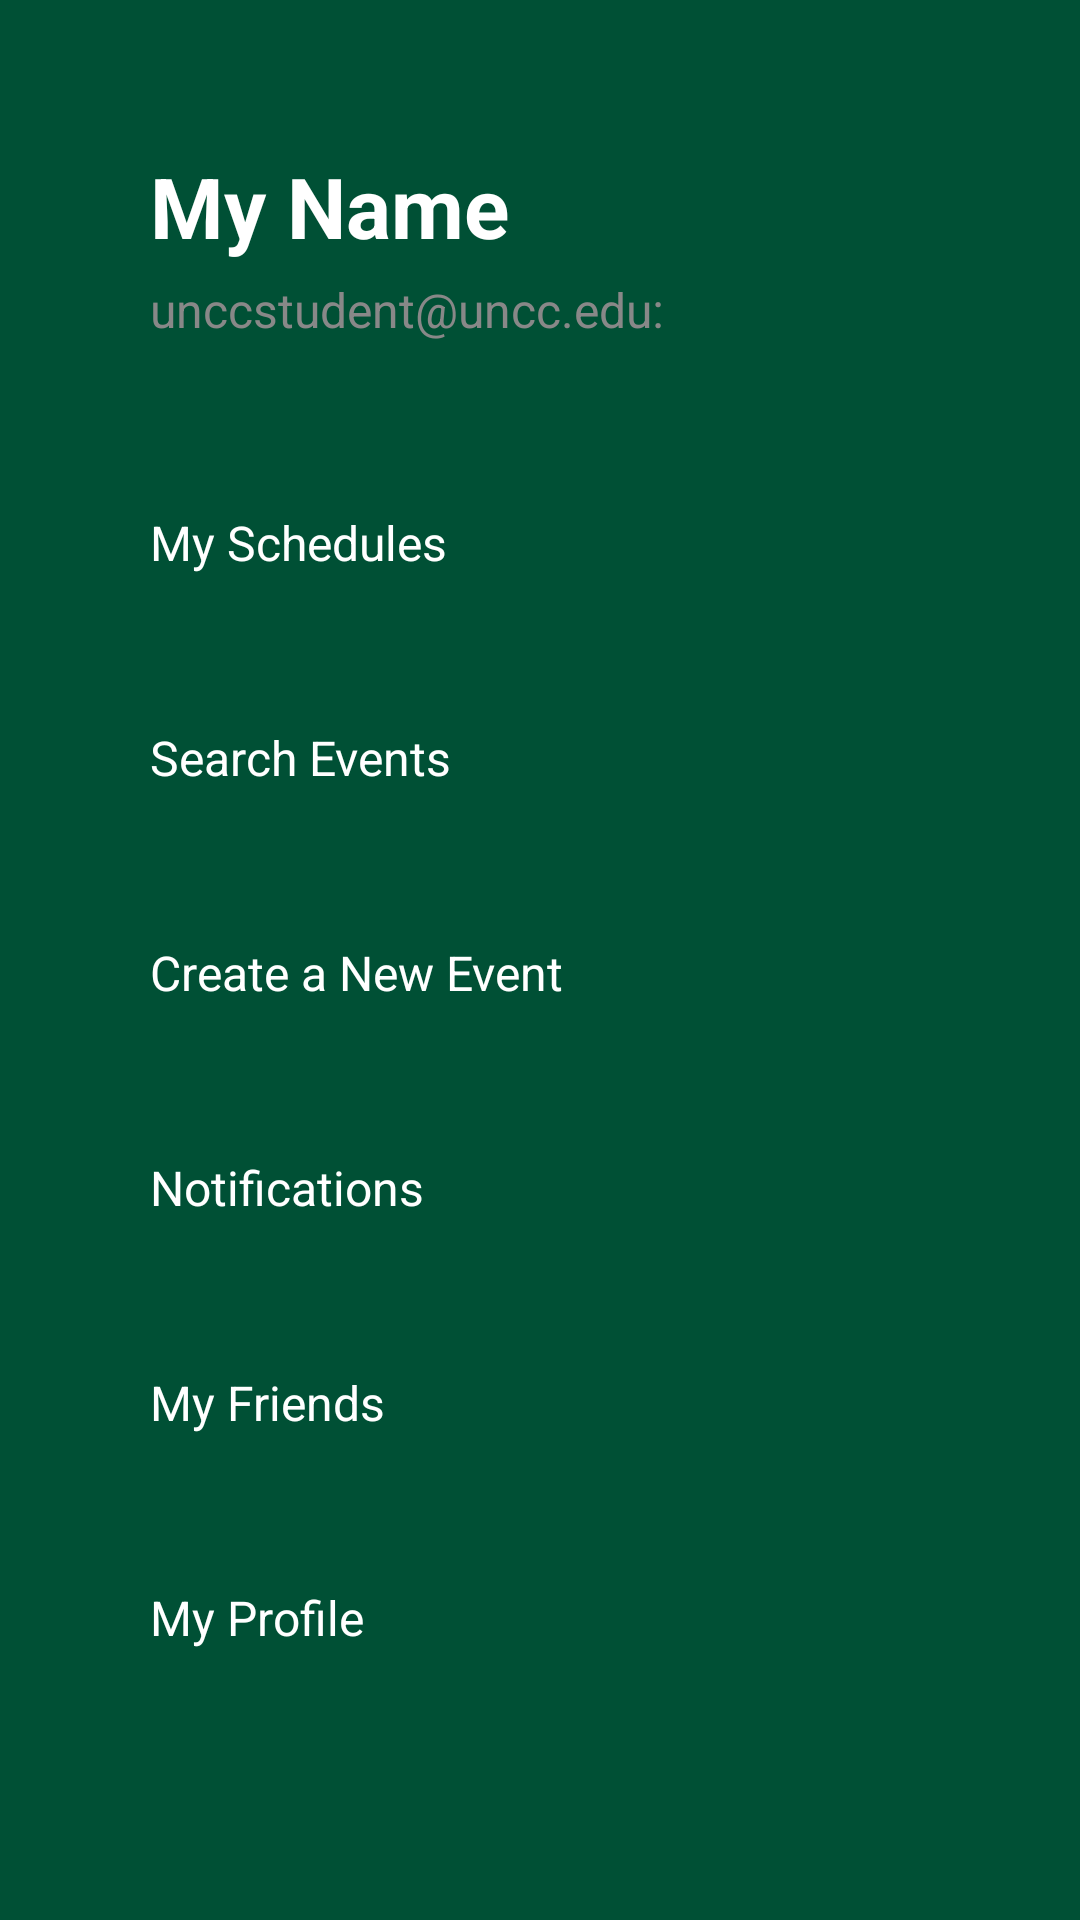

Here is an Android app screen rendered from its layout file. Give the layout XML and the strings, colors and styles it references.
<!-- AndroidManifest.xml: application theme Theme.Test -->
<!-- res/layout/activity_menu.xml -->
<?xml version="1.0" encoding="utf-8"?>
<RelativeLayout xmlns:android="http://schemas.android.com/apk/res/android"
    xmlns:app="http://schemas.android.com/apk/res-auto"
    android:layout_width="match_parent"
    android:layout_height="match_parent"
    android:background="@color/color_primary">

    
    <RelativeLayout
        android:layout_width="match_parent"
        android:layout_height="wrap_content"
        android:padding="50dp">

        
        <LinearLayout
            android:layout_width="322dp"
            android:layout_height="wrap_content"
            android:orientation="horizontal">

            <LinearLayout
                android:layout_width="250dp"
                android:layout_height="match_parent"
                android:orientation="vertical">

                <TextView
                    android:id="@+id/studentName"
                    android:layout_width="wrap_content"
                    android:layout_height="wrap_content"
                    android:text="My Name"
                    android:textColor="#FFFFFF"
                    android:textSize="28sp"
                    android:textStyle="bold" />

                <TextView
                    android:id="@+id/studentEmail"
                    android:layout_width="wrap_content"
                    android:layout_height="wrap_content"
                    android:layout_marginTop="5dp"
                    android:text="unccstudent@uncc.edu:"
                    android:textColor="#888888"
                    android:textSize="16sp" />

            </LinearLayout>

            <LinearLayout
                android:layout_width="match_parent"
                android:layout_height="match_parent"
                android:orientation="vertical">

                <Button
                    android:id="@+id/btnAdminView"
                    android:layout_width="match_parent"
                    android:layout_height="match_parent"
                    android:paddingLeft="0dp"
                    android:paddingTop="0dp"
                    android:paddingRight="0dp"
                    android:paddingBottom="0dp"
                    android:textAlignment="center"
                    android:visibility="invisible"
                    app:icon="@drawable/admin"
                    app:iconGravity="textEnd"
                    app:iconPadding="0dp"
                    app:iconSize="50dp" />
            </LinearLayout>

        </LinearLayout>

        

        


        <LinearLayout
            android:layout_width="match_parent"
            android:layout_height="match_parent"
            android:orientation="vertical"
            android:paddingTop="40dp">

            <TextView
                android:id="@+id/mySchedules"
                android:layout_width="wrap_content"
                android:layout_height="wrap_content"
                android:layout_marginTop="80dp"
                android:text="My Schedules"
                android:textColor="#FFFFFF"
                android:textSize="16sp" />

            <TextView
                android:id="@+id/searchEvent"
                android:layout_width="wrap_content"
                android:layout_height="wrap_content"
                android:layout_marginTop="50dp"
                android:text="Search Events"
                android:textColor="#FFFFFF"
                android:textSize="16sp" />

            <TextView
                android:id="@+id/createEvent"
                android:layout_width="wrap_content"
                android:layout_height="wrap_content"
                android:layout_marginTop="50dp"
                android:text="Create a New Event"
                android:textColor="#FFFFFF"
                android:textSize="16sp" />

            <TextView
                android:id="@+id/menuNotifications"
                android:layout_width="wrap_content"
                android:layout_height="wrap_content"
                android:layout_marginTop="50dp"
                android:text="Notifications"
                android:textColor="#FFFFFF"
                android:textSize="16sp" />

            <TextView
                android:id="@+id/myFriends"
                android:layout_width="wrap_content"
                android:layout_height="wrap_content"
                android:layout_marginTop="50dp"
                android:text="My Friends"
                android:textColor="#FFFFFF"
                android:textSize="16sp" />

            <TextView
                android:id="@+id/myProfile"
                android:layout_width="wrap_content"
                android:layout_height="wrap_content"
                android:layout_marginTop="50dp"
                android:text="My Profile"
                android:textColor="#FFFFFF"
                android:textSize="16sp" />

            <TextView
                android:id="@+id/settings"
                android:layout_width="wrap_content"
                android:layout_height="wrap_content"
                android:layout_marginTop="40dp"
                android:text="Settings"
                android:textColor="#FFFFFF"
                android:textSize="16sp" />

        </LinearLayout>

    </RelativeLayout>

</RelativeLayout>
<!-- resources referenced by this layout -->
<resources>
  <color name="color_primary">#005035</color>
  <!-- drawable admin (drawable) -->
  <vector xmlns:android="http://schemas.android.com/apk/res/android"
      android:width="24dp"
      android:height="24dp"
      android:viewportWidth="24"
      android:viewportHeight="24"
      android:tint="#FFFFFF"
      android:alpha="0.6">
      <path
          android:fillColor="@android:color/white"
          android:pathData="M17,11c0.34,0 0.67,0.04 1,0.09V6.27L10.5,3L3,6.27v4.91c0,4.54 3.2,8.79 7.5,9.82c0.55,-0.13 1.08,-0.32 1.6,-0.55C11.41,19.47 11,18.28 11,17C11,13.69 13.69,11 17,11z"/>
      <path
          android:fillColor="@android:color/white"
          android:pathData="M17,13c-2.21,0 -4,1.79 -4,4c0,2.21 1.79,4 4,4s4,-1.79 4,-4C21,14.79 19.21,13 17,13zM17,14.38c0.62,0 1.12,0.51 1.12,1.12s-0.51,1.12 -1.12,1.12s-1.12,-0.51 -1.12,-1.12S16.38,14.38 17,14.38zM17,19.75c-0.93,0 -1.74,-0.46 -2.24,-1.17c0.05,-0.72 1.51,-1.08 2.24,-1.08s2.19,0.36 2.24,1.08C18.74,19.29 17.93,19.75 17,19.75z"/>
  </vector>
  <style name="Theme.Test" parent="Base.Theme.Test" />
  <style name="Base.Theme.Test" parent="Theme.Material3.DayNight.NoActionBar">
          
          <item name="colorPrimary">@color/color_primary</item>
          <item name="colorSecondary">@color/color_secondary</item>
          <item name="colorSecondaryVariant">@color/color_tertiary</item>
          <item name="android:statusBarColor">@color/color_primary</item>
          
      </style>
  <color name="color_secondary">#F1E6B2</color>
  <color name="color_tertiary">#A49665</color>
</resources>
